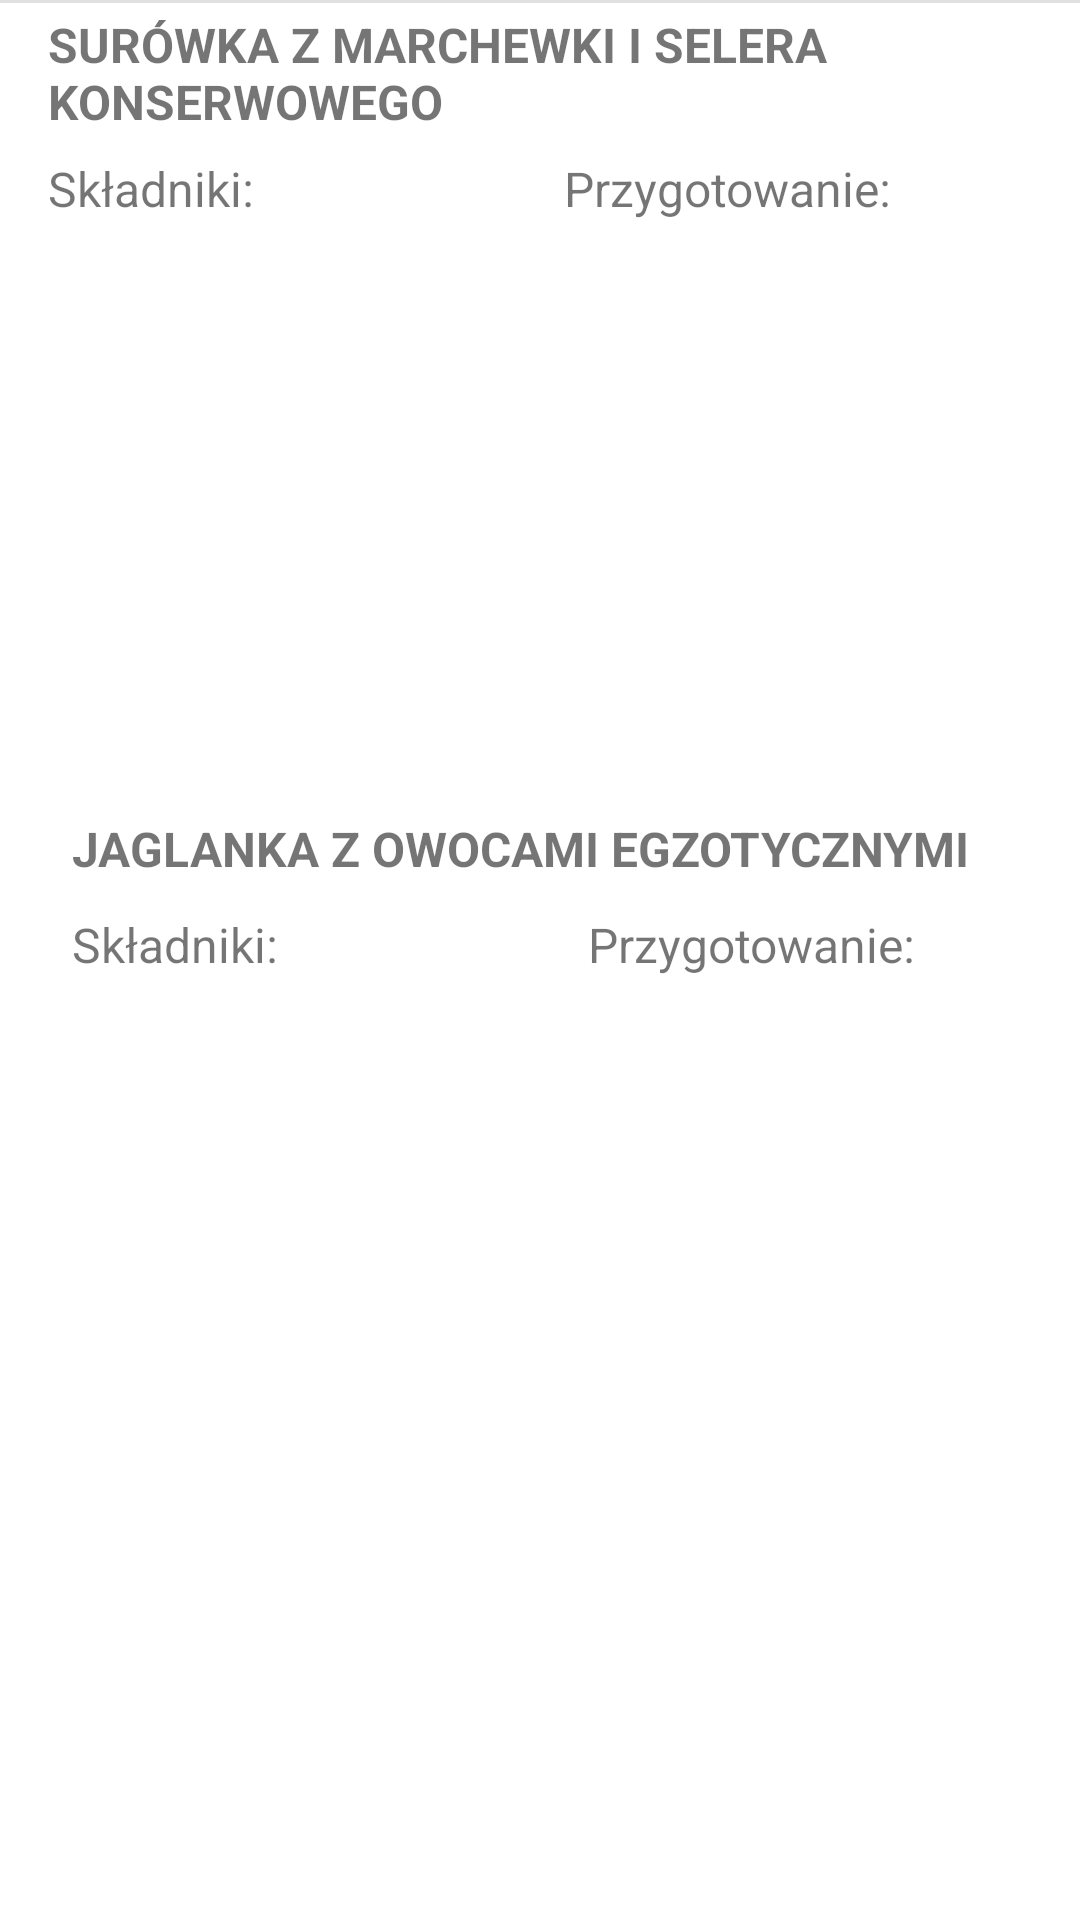

Write the Android layout XML for this screen, with the resource values it uses.
<!-- AndroidManifest.xml: application theme Theme.ZdrowieKotlin -->
<!-- res/layout/fragment_przepisy.xml -->
<?xml version="1.0" encoding="utf-8"?>
<androidx.constraintlayout.widget.ConstraintLayout xmlns:android="http://schemas.android.com/apk/res/android"
    xmlns:app="http://schemas.android.com/apk/res-auto"
    xmlns:tools="http://schemas.android.com/tools"
    android:layout_width="match_parent"
    android:layout_height="match_parent"
    tools:context=".ui.kcal.KcalFragment">

    <TextView
        android:id="@+id/przepisTitleTextView1"
        android:layout_width="360dp"
        android:layout_height="41dp"
        android:layout_marginStart="16dp"
        android:layout_marginTop="4dp"
        android:text="@string/przepis_title1"
        android:textSize="16sp"
        android:textStyle="bold"
        app:layout_constraintStart_toStartOf="parent"
        app:layout_constraintTop_toTopOf="parent" />

    <TextView
        android:id="@+id/przepisTitleTextView2"
        android:layout_width="wrap_content"
        android:layout_height="wrap_content"
        android:layout_marginStart="24dp"
        android:layout_marginTop="272dp"
        android:text="@string/przepis_title2"
        android:textSize="16sp"
        android:textStyle="bold"
        app:layout_constraintStart_toStartOf="parent"
        app:layout_constraintTop_toTopOf="parent" />

    <TextView
        android:id="@+id/skladnikiTitleTextView2"
        android:layout_width="wrap_content"
        android:layout_height="wrap_content"
        android:layout_marginStart="24dp"
        android:layout_marginTop="304dp"
        android:text="@string/skladniki_value"
        android:textSize="16sp"
        app:layout_constraintStart_toStartOf="parent"
        app:layout_constraintTop_toTopOf="parent" />

    <TextView
        android:id="@+id/przygotowanieTitleTextView2"
        android:layout_width="wrap_content"
        android:layout_height="wrap_content"
        android:layout_marginStart="196dp"
        android:layout_marginTop="304dp"
        android:text="@string/przygotowanie_value"
        android:textSize="16sp"
        app:layout_constraintStart_toStartOf="parent"
        app:layout_constraintTop_toTopOf="parent" />

    <ListView
        android:id="@+id/przygotowanieListView2"
        android:layout_width="183dp"
        android:layout_height="186dp"
        android:layout_marginStart="188dp"
        android:layout_marginTop="336dp"
        app:layout_constraintStart_toStartOf="parent"
        app:layout_constraintTop_toTopOf="parent" />

    <ListView
        android:id="@+id/skladnikiListView2"
        android:layout_width="141dp"
        android:layout_height="190dp"
        android:layout_marginStart="24dp"
        android:layout_marginTop="336dp"
        app:layout_constraintStart_toStartOf="parent"
        app:layout_constraintTop_toTopOf="parent" />

    <TextView
        android:id="@+id/skladnikiTitleTextView1"
        android:layout_width="wrap_content"
        android:layout_height="wrap_content"
        android:layout_marginStart="16dp"
        android:layout_marginTop="52dp"
        android:text="@string/skladniki_value"
        android:textSize="16sp"
        app:layout_constraintStart_toStartOf="parent"
        app:layout_constraintTop_toTopOf="parent" />

    <TextView
        android:id="@+id/przygotowanieTitleTextView"
        android:layout_width="wrap_content"
        android:layout_height="wrap_content"
        android:layout_marginStart="188dp"
        android:layout_marginTop="52dp"
        android:text="@string/przygotowanie_value"
        android:textSize="16sp"
        app:layout_constraintStart_toStartOf="parent"
        app:layout_constraintTop_toTopOf="parent" />

    <ListView
        android:id="@+id/skladnikiListView1"
        android:layout_width="146dp"
        android:layout_height="179dp"
        android:layout_marginStart="16dp"
        android:layout_marginTop="84dp"
        app:layout_constraintStart_toStartOf="parent"
        app:layout_constraintTop_toTopOf="parent" />

    <ListView
        android:id="@+id/przygotowanieListView1"
        android:layout_width="188dp"
        android:layout_height="178dp"
        android:layout_marginStart="188dp"
        android:layout_marginTop="84dp"
        app:layout_constraintStart_toStartOf="parent"
        app:layout_constraintTop_toTopOf="parent" />

    <View
        android:id="@+id/divider"
        android:layout_width="409dp"
        android:layout_height="1dp"
        android:background="?android:attr/listDivider"
        tools:layout_editor_absoluteX="1dp"
        tools:layout_editor_absoluteY="301dp" />

</androidx.constraintlayout.widget.ConstraintLayout>
<!-- resources referenced by this layout -->
<resources>
  <string name="przepis_title1">SURÓWKA Z MARCHEWKI I SELERA KONSERWOWEGO</string>
  <string name="przepis_title2">JAGLANKA Z OWOCAMI EGZOTYCZNYMI</string>
  <string name="przygotowanie_value">Przygotowanie:</string>
  <string name="skladniki_value">Składniki:</string>
  <style name="Theme.ZdrowieKotlin" parent="Theme.MaterialComponents.DayNight.DarkActionBar">
          
          <item name="colorPrimary">@color/purple_500</item>
          <item name="colorPrimaryVariant">@color/purple_700</item>
          <item name="colorOnPrimary">@color/white</item>
          
          <item name="colorSecondary">@color/teal_200</item>
          <item name="colorSecondaryVariant">@color/teal_700</item>
          <item name="colorOnSecondary">@color/black</item>
          
          <item name="android:statusBarColor" tools:targetApi="l">?attr/colorPrimaryVariant</item>
          
      </style>
  <!-- not gathered from this repository: default colours our renderer supplied (Android Studio template values) -->
  <color name="purple_500">#FF6200EE</color>
  <color name="purple_700">#FF3700B3</color>
  <color name="teal_200">#FF03DAC5</color>
  <color name="teal_700">#FF018786</color>
  <color name="black">#FF000000</color>
  <color name="white">#FFFFFFFF</color>
</resources>
